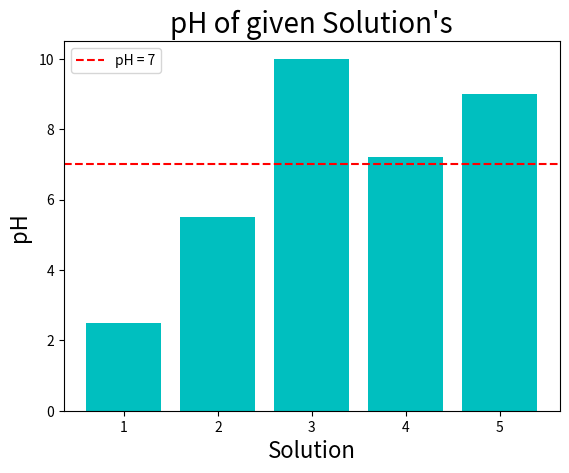

Here is the Python script that generated this plot:
print('Jesus Martinez ')  # Heading
print('Module 1 Homework')

print('Exercise 1')
data_list = [-12.5, 14.4, 8.1, 42]  # Data for the first exercise
print('Original data =', data_list)
print('Number_list =')

import numpy as np

number_list = np.array([data_list])
for num in number_list:
    print(num)
# This will allow us to form a vertical loop or square array if there are multiple variables
data_list1 = number_list ** 2

print('Example of looping through data ( **2)', data_list1)
# example of iterable data set in action all numbers are positive as we would expect from **2

print('Exercise 2')
solution = [1, 2, 3, 4, 5]
print('solution =', solution)
pH = [2.5, 5.5, 10, 7.2, 9]
print('pH =', pH)

Solution_pH = list(zip(solution, pH))  # I did this so that we can see the extreme pH and corresponding solution
# print('Combined lists into tuple', Solution_pH)

print('The max and min solution (X) and pH (Y)')  # Finding the max and min using lamda to get X and Y, could use timeit
print('max pH=', max(Solution_pH, key=lambda item: item[1]))
print('min pH=', min(Solution_pH, key=lambda item: item[1]))

# Finding the acidic solutions by providing a threshold. I did this so that it can return both the X and Y of the tuple
print('There are 2 solutions with an acidic pH (X,Y) <7')
threshold = 7
Acidic = [tpl for tpl in Solution_pH if tpl[1] < threshold]
print(Acidic, 'The acidic solutions are X= 1 and X= 2')


# Data analysis plots of soln acidity data
import matplotlib.pyplot as plt

# First we transfer the data
Acidity = [2.5, 5.5, 10, 7.2, 9]
bars = ('1', '2', '3', '4', '5')  # added soln numbers instead of range
y_pos = np.arange(len(bars))

# Create bars
plt.bar(y_pos, Acidity, color='c')

# Create names on the x-axis
plt.xticks(y_pos, bars, )
# Label all things
plt.xlabel("Solution", size=16)
plt.ylabel("pH ", size=16)
plt.title("pH of given Solution's", size=20)
# Plot a horizontal line to show what is acidic also add legend to show pH =7
plt.axhline(y=7, color='r', linestyle='dashed')
plt.legend(['pH = 7', ], loc='upper left')
# Show the graphic
plt.show()
# This was fun!
